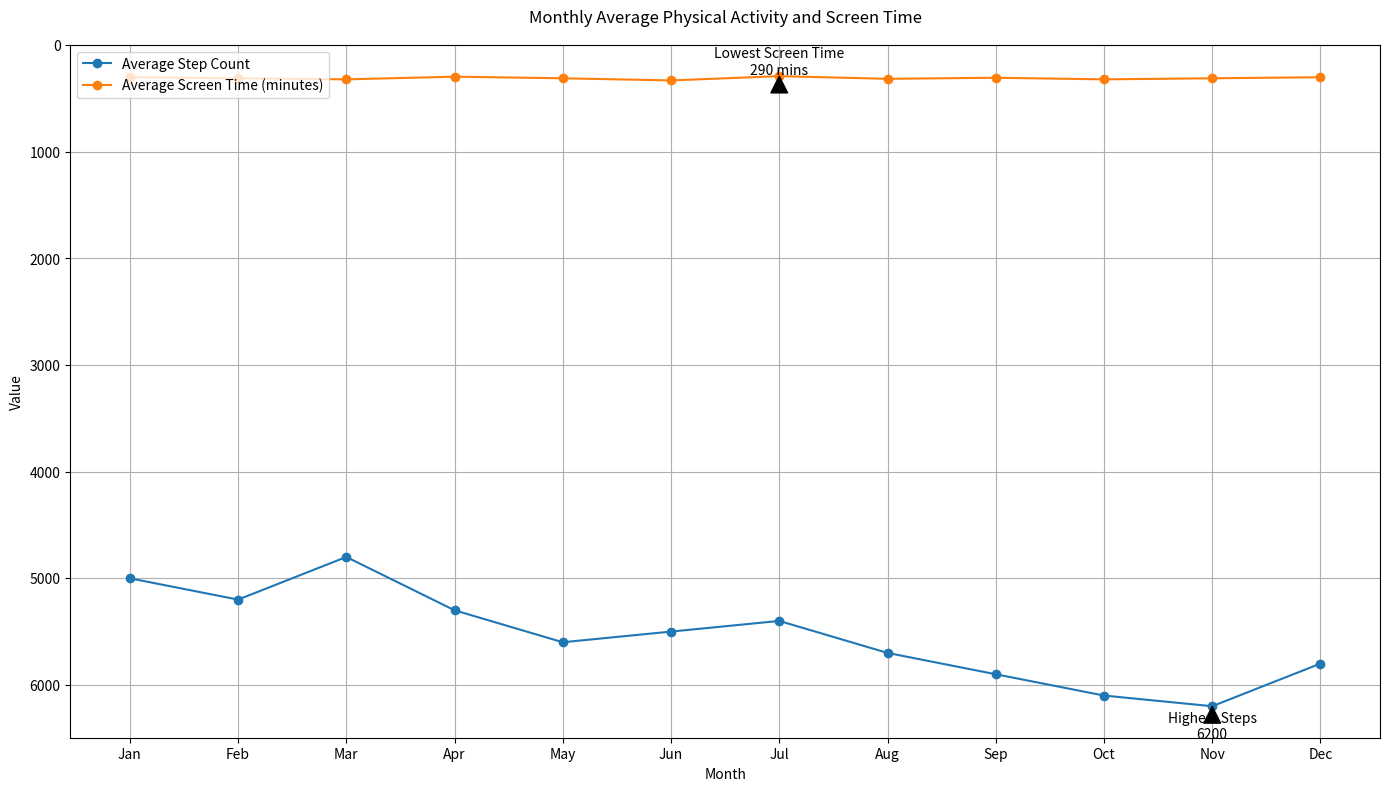

The matplotlib source for this figure:

import matplotlib.pyplot as plt

# Data
months = ['Jan', 'Feb', 'Mar', 'Apr', 'May', 'Jun', 'Jul', 'Aug', 'Sep', 'Oct', 'Nov', 'Dec']
average_step_count = [5000, 5200, 4800, 5300, 5600, 5500, 5400, 5700, 5900, 6100, 6200, 5800]
average_screen_time = [300, 310, 320, 295, 310, 330, 290, 315, 305, 320, 310, 300]

# Create the plot
plt.figure(figsize=(14, 8))
plt.plot(months, average_step_count, color='#1f77b4', marker='o', label="Average Step Count")
plt.plot(months, average_screen_time, color='#ff7f0e', marker='o', label="Average Screen Time (minutes)")

# Highlight Highest and Lowest Intakes
highest_steps = max(average_step_count)
lowest_screen_time = min(average_screen_time)
highest_steps_month = months[average_step_count.index(highest_steps)]
lowest_screen_time_month = months[average_screen_time.index(lowest_screen_time)]

plt.annotate(f'Highest Steps\n{highest_steps}', xy=(highest_steps_month, highest_steps), xytext=(highest_steps_month, highest_steps + 300),
             arrowprops=dict(facecolor='black', shrink=0.05), ha='center')
plt.annotate(f'Lowest Screen Time\n{lowest_screen_time} mins', xy=(lowest_screen_time_month, lowest_screen_time), xytext=(lowest_screen_time_month, lowest_screen_time - 20),
             arrowprops=dict(facecolor='black', shrink=0.05), ha='center')

# Customize the rest of the chart
plt.title("Monthly Average Physical Activity and Screen Time", y=1.02)
plt.xlabel("Month")
plt.ylabel("Value")
plt.legend(loc='upper left')
plt.grid(True)
plt.gca().invert_yaxis()
plt.tight_layout()

# Show the plot
plt.show()
